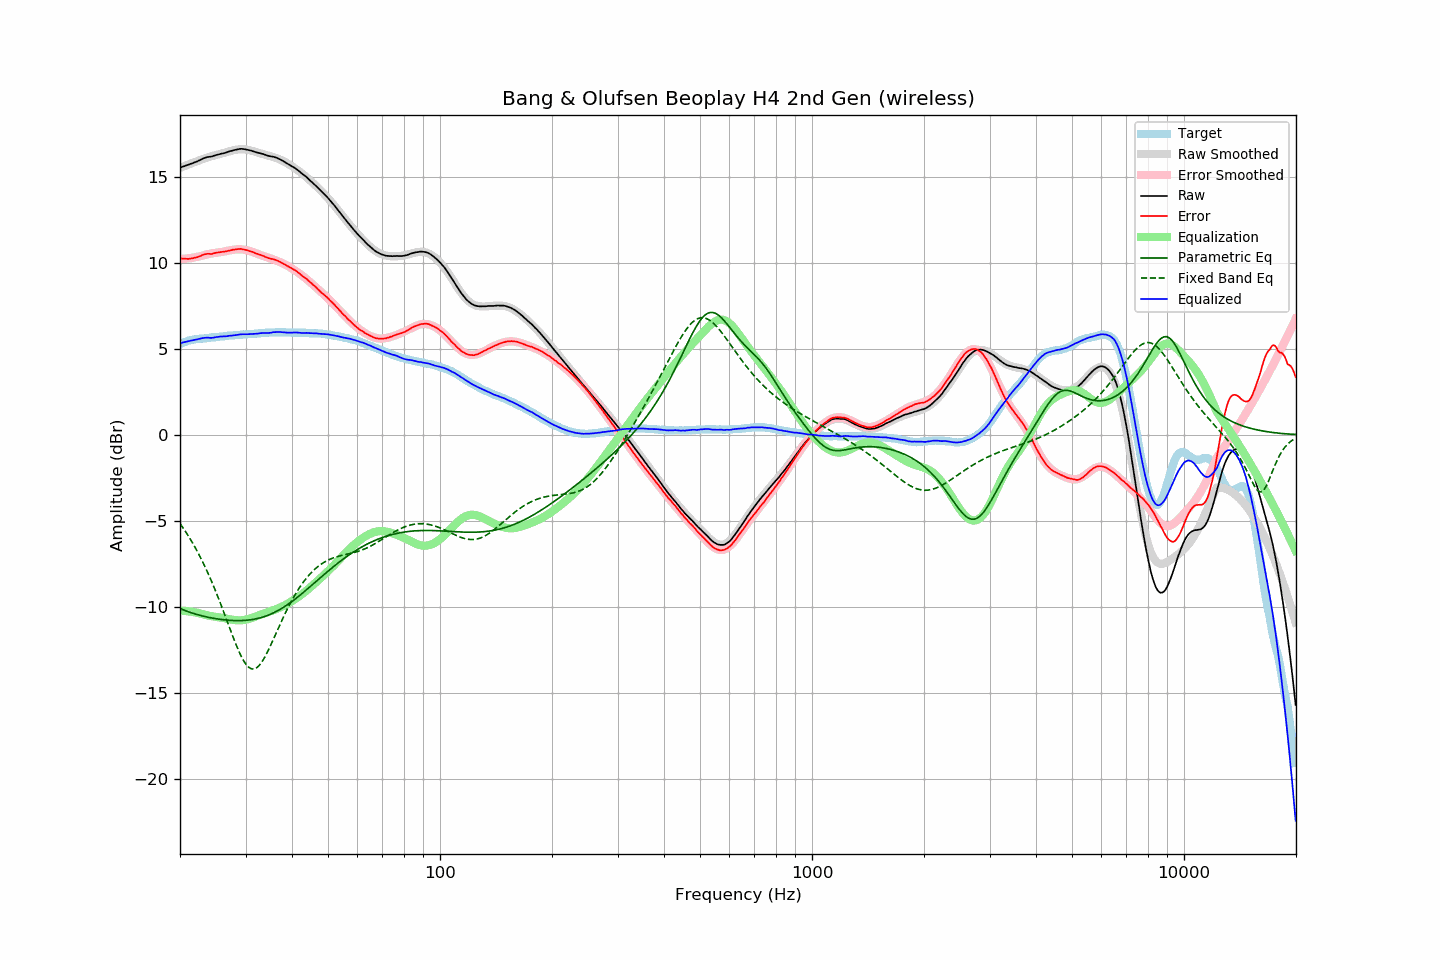

Source data for this figure (header and first rows):
frequency, raw, error, smoothed, error_smoothed, equalization, parametric_eq, fixed_band_eq, equalized_raw, equalized_smoothed, target
20.00, 15.53, 10.25, 15.50, 10.20, -10.20, -10.09, -5.15, 5.32, 5.30, 5.28
20.20, 15.56, 10.24, 15.54, 10.21, -10.21, -10.13, -5.28, 5.35, 5.33, 5.32
20.40, 15.59, 10.23, 15.58, 10.22, -10.22, -10.17, -5.42, 5.37, 5.36, 5.36
20.61, 15.62, 10.23, 15.62, 10.23, -10.23, -10.20, -5.56, 5.39, 5.39, 5.39
20.81, 15.66, 10.23, 15.66, 10.24, -10.24, -10.24, -5.70, 5.42, 5.42, 5.43
21.02, 15.69, 10.22, 15.70, 10.25, -10.25, -10.27, -5.85, 5.43, 5.44, 5.47
21.23, 15.72, 10.23, 15.73, 10.26, -10.26, -10.30, -6.00, 5.45, 5.47, 5.49
21.44, 15.76, 10.25, 15.77, 10.28, -10.28, -10.34, -6.15, 5.48, 5.49, 5.51
21.66, 15.79, 10.26, 15.81, 10.29, -10.29, -10.37, -6.31, 5.49, 5.51, 5.53
21.87, 15.83, 10.29, 15.84, 10.31, -10.31, -10.39, -6.47, 5.52, 5.53, 5.54
22.09, 15.86, 10.30, 15.88, 10.33, -10.33, -10.42, -6.64, 5.53, 5.55, 5.56
22.31, 15.90, 10.33, 15.91, 10.34, -10.34, -10.45, -6.82, 5.55, 5.57, 5.57
22.54, 15.95, 10.37, 15.95, 10.37, -10.37, -10.47, -6.99, 5.58, 5.58, 5.58
22.76, 15.99, 10.40, 15.98, 10.39, -10.39, -10.50, -7.18, 5.59, 5.59, 5.59
22.99, 16.04, 10.45, 16.02, 10.42, -10.42, -10.52, -7.36, 5.62, 5.60, 5.59
23.22, 16.08, 10.48, 16.05, 10.44, -10.44, -10.55, -7.56, 5.63, 5.61, 5.60
23.45, 16.11, 10.50, 16.08, 10.47, -10.47, -10.57, -7.75, 5.64, 5.62, 5.61
23.69, 16.14, 10.52, 16.11, 10.49, -10.49, -10.59, -7.95, 5.65, 5.63, 5.62
23.92, 16.15, 10.52, 16.14, 10.51, -10.51, -10.61, -8.16, 5.64, 5.63, 5.63
24.16, 16.16, 10.51, 16.17, 10.53, -10.53, -10.63, -8.37, 5.63, 5.64, 5.65
24.40, 16.18, 10.51, 16.19, 10.54, -10.54, -10.64, -8.59, 5.63, 5.65, 5.67
24.65, 16.21, 10.55, 16.22, 10.56, -10.56, -10.66, -8.81, 5.65, 5.66, 5.66
24.89, 16.24, 10.57, 16.24, 10.57, -10.57, -10.68, -9.04, 5.67, 5.67, 5.67
25.14, 16.27, 10.59, 16.26, 10.58, -10.58, -10.69, -9.27, 5.68, 5.68, 5.68
25.39, 16.29, 10.60, 16.29, 10.59, -10.59, -10.71, -9.51, 5.69, 5.69, 5.69
25.65, 16.32, 10.61, 16.31, 10.61, -10.61, -10.72, -9.75, 5.71, 5.70, 5.71
25.91, 16.34, 10.63, 16.34, 10.62, -10.62, -10.73, -10.00, 5.71, 5.71, 5.71
26.16, 16.36, 10.64, 16.36, 10.64, -10.64, -10.74, -10.24, 5.72, 5.72, 5.72
26.43, 16.38, 10.65, 16.39, 10.66, -10.66, -10.75, -10.49, 5.72, 5.73, 5.73
26.69, 16.41, 10.67, 16.42, 10.68, -10.68, -10.76, -10.74, 5.73, 5.74, 5.74
26.96, 16.45, 10.69, 16.45, 10.70, -10.70, -10.77, -11.00, 5.74, 5.75, 5.76
27.23, 16.48, 10.71, 16.48, 10.72, -10.72, -10.78, -11.25, 5.76, 5.76, 5.77
27.50, 16.50, 10.73, 16.50, 10.73, -10.73, -10.78, -11.50, 5.76, 5.77, 5.77
27.77, 16.53, 10.76, 16.53, 10.75, -10.75, -10.79, -11.74, 5.78, 5.78, 5.77
28.05, 16.55, 10.76, 16.55, 10.76, -10.76, -10.79, -11.98, 5.79, 5.79, 5.79
28.33, 16.57, 10.78, 16.56, 10.77, -10.77, -10.79, -12.22, 5.80, 5.79, 5.79
28.62, 16.59, 10.79, 16.58, 10.78, -10.78, -10.79, -12.44, 5.81, 5.80, 5.80
28.90, 16.61, 10.80, 16.59, 10.78, -10.78, -10.79, -12.65, 5.83, 5.81, 5.81
29.19, 16.62, 10.81, 16.59, 10.77, -10.77, -10.79, -12.85, 5.84, 5.82, 5.81
29.48, 16.61, 10.77, 16.59, 10.77, -10.77, -10.79, -13.03, 5.84, 5.82, 5.84
29.78, 16.60, 10.77, 16.58, 10.75, -10.75, -10.78, -13.19, 5.84, 5.83, 5.83
30.08, 16.58, 10.74, 16.57, 10.73, -10.73, -10.77, -13.32, 5.84, 5.84, 5.84
30.38, 16.56, 10.72, 16.56, 10.71, -10.71, -10.77, -13.43, 5.84, 5.84, 5.84
30.68, 16.54, 10.68, 16.54, 10.69, -10.69, -10.76, -13.52, 5.85, 5.85, 5.86
30.99, 16.52, 10.66, 16.52, 10.66, -10.66, -10.74, -13.57, 5.86, 5.86, 5.86
31.30, 16.49, 10.63, 16.49, 10.63, -10.63, -10.73, -13.60, 5.86, 5.87, 5.86
31.61, 16.46, 10.59, 16.47, 10.59, -10.59, -10.71, -13.60, 5.86, 5.87, 5.87
31.93, 16.43, 10.55, 16.44, 10.56, -10.56, -10.70, -13.57, 5.87, 5.88, 5.88
32.24, 16.40, 10.52, 16.41, 10.52, -10.52, -10.68, -13.51, 5.88, 5.89, 5.88
32.57, 16.38, 10.48, 16.38, 10.48, -10.48, -10.65, -13.42, 5.89, 5.89, 5.90
32.89, 16.36, 10.46, 16.35, 10.45, -10.45, -10.63, -13.31, 5.91, 5.90, 5.90
33.22, 16.33, 10.42, 16.33, 10.42, -10.42, -10.60, -13.18, 5.91, 5.91, 5.91
33.55, 16.31, 10.39, 16.30, 10.38, -10.38, -10.57, -13.03, 5.92, 5.92, 5.92
33.89, 16.27, 10.34, 16.28, 10.35, -10.35, -10.54, -12.87, 5.91, 5.92, 5.93
34.23, 16.24, 10.31, 16.25, 10.32, -10.32, -10.51, -12.69, 5.91, 5.93, 5.93
34.57, 16.21, 10.27, 16.23, 10.29, -10.29, -10.47, -12.50, 5.91, 5.94, 5.94
34.92, 16.19, 10.25, 16.20, 10.26, -10.26, -10.44, -12.31, 5.93, 5.94, 5.94
35.27, 16.17, 10.22, 16.17, 10.23, -10.23, -10.39, -12.10, 5.94, 5.95, 5.95
35.62, 16.16, 10.21, 16.14, 10.19, -10.19, -10.35, -11.89, 5.96, 5.95, 5.95
35.97, 16.13, 10.18, 16.11, 10.16, -10.16, -10.31, -11.69, 5.97, 5.95, 5.95
... 635 more rows
